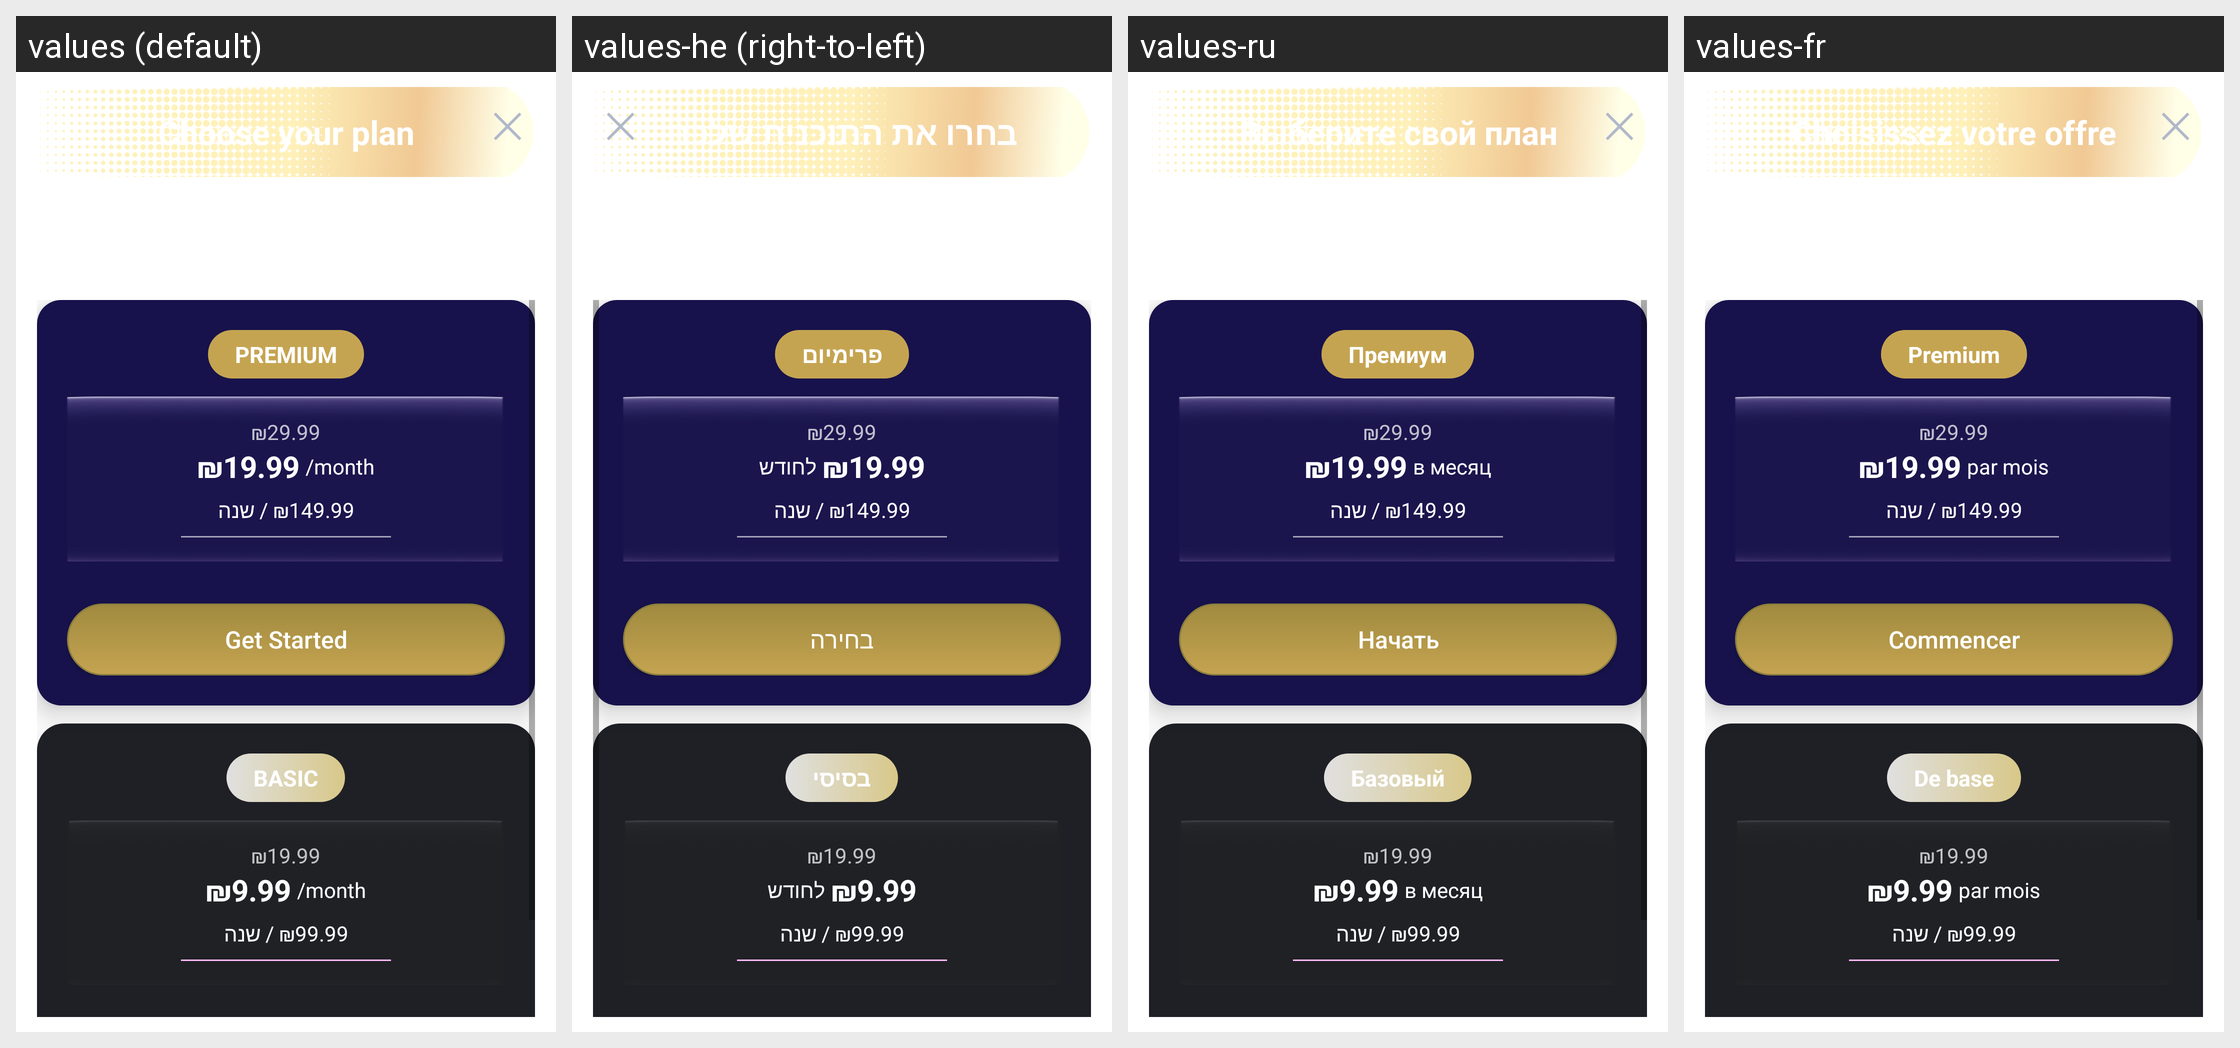

Here is an Android app screen in its default locale and in the app's own translations. Write out the translated-string differences for the strings that appear on this screen.
Android screen res/layout/dark_view_upgrade_overlay_not_in_use.xml rendered under 4 locales, left to right: values (default), values-he (right-to-left), values-ru, values-fr. Device: Nexus 5 (rendered at 1080×1920; each locale shown at half size, 540×960, under a caption strip naming it); theme Theme.SimpleCall.
Other locales in the repository, not shown: values-ar, values-de, values-es, values-hi, values-id, values-in, values-iw, values-ja, values-ko, values-nl, values-zh.
Strings drawn on this screen, with the default value and each locale's value (text and hints the layout hard-codes, and strings that could not be matched under every locale, appear in the picture but are not listed):

choose_your_plan
  values: Choose your plan
  values-he: בחרו את התוכנית שלכם
  values-ru: Выберите свой план
  values-fr: Choisissez votre offre

premium_all_capitals
  values: PREMIUM
  values-he: פרימיום
  values-ru: Премиум
  values-fr: Premium

per_month
  values: /month
  values-he: לחודש
  values-ru: в месяц
  values-fr: par mois

get_started
  values: Get Started
  values-he: בחירה
  values-ru: Начать
  values-fr: Commencer

basic_plan_all_capitals
  values: BASIC
  values-he: בסיסי
  values-ru: Базовый
  values-fr: De base
